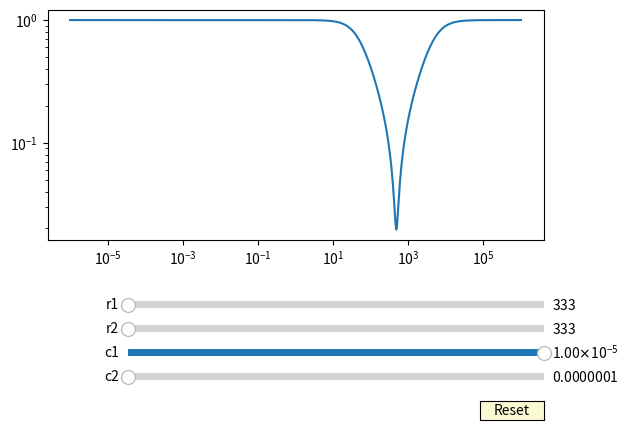

This chart was generated by the following Python code:
import numpy as np
import matplotlib as mlpt
import matplotlib.pyplot as plt
import pylab as py
from matplotlib.widgets import Slider, Button, RadioButtons

fig, ax=plt.subplots()
plt.subplots_adjust( bottom=0.4)
ff=np.logspace(-6,6,1000)
ww=2*np.pi*ff

c2=1e-7
c1=1e-5
r1=330
r2=330

G=(1+ww*1j*c2*(r1+r2)+((1j*ww)**2)*c1*c2*r1*r2)/(1+ww*1j*c2*(r1*(1+c1/c2)+r2)+((1j*ww)**2)*c1*c2*r1*r2)
mod=np.sqrt((G.real)**2+(G.imag)**2)
fi=np.arctan(G.imag/G.real)

l, =plt.loglog(ff, mod)


axcolor = 'lightgoldenrodyellow'
axc2 = plt.axes([0.25, 0.1, 0.65, 0.03], facecolor=axcolor)
axc1 = plt.axes([0.25, 0.15, 0.65, 0.03], facecolor=axcolor)
axr2 = plt.axes([0.25, 0.2, 0.65, 0.03], facecolor=axcolor)
axr1 = plt.axes([0.25, 0.25, 0.65, 0.03], facecolor=axcolor)

sc2 = Slider(axc2, 'c2', 1e-7, 1e-4, valinit=c2)
sc1 = Slider(axc1, 'c1', 1e-7, 1e-5, valinit=c1)
sr2 = Slider(axr2, 'r2', 33, 330000, valinit=r2, valstep=10)
sr1 = Slider(axr1, 'r1', 33, 330000, valinit=r1, valstep=10)

def update(val):
    valc1 = sc1.val
    valc2 = sc2.val
    valr1 = sr1.val
    valr2 = sr2.val
    val=(1+ww*1j*valc2*(valr1+valr2)+((1j*ww)**2)*valc1*valc2*valr1*valr2)/(1+ww*1j*valc2*(valr1*(1+valc1/valc2)+valr2)+((1j*ww)**2)*valc1*valc2*valr1*valr2)
    l.set_ydata(np.sqrt((val.real)**2+(val.imag)**2))
    fig.canvas.draw_idle()

sc1.on_changed(update)
sc2.on_changed(update)
sr1.on_changed(update)
sr2.on_changed(update)


resetax = plt.axes([0.8, 0.025, 0.1, 0.04])
button = Button(resetax, 'Reset', color=axcolor, hovercolor='0.975')


def reset(event):
    sc1.reset()
    sc2.reset()
    sr1.reset()
    sr2.reset()
button.on_clicked(reset)

plt.show()















